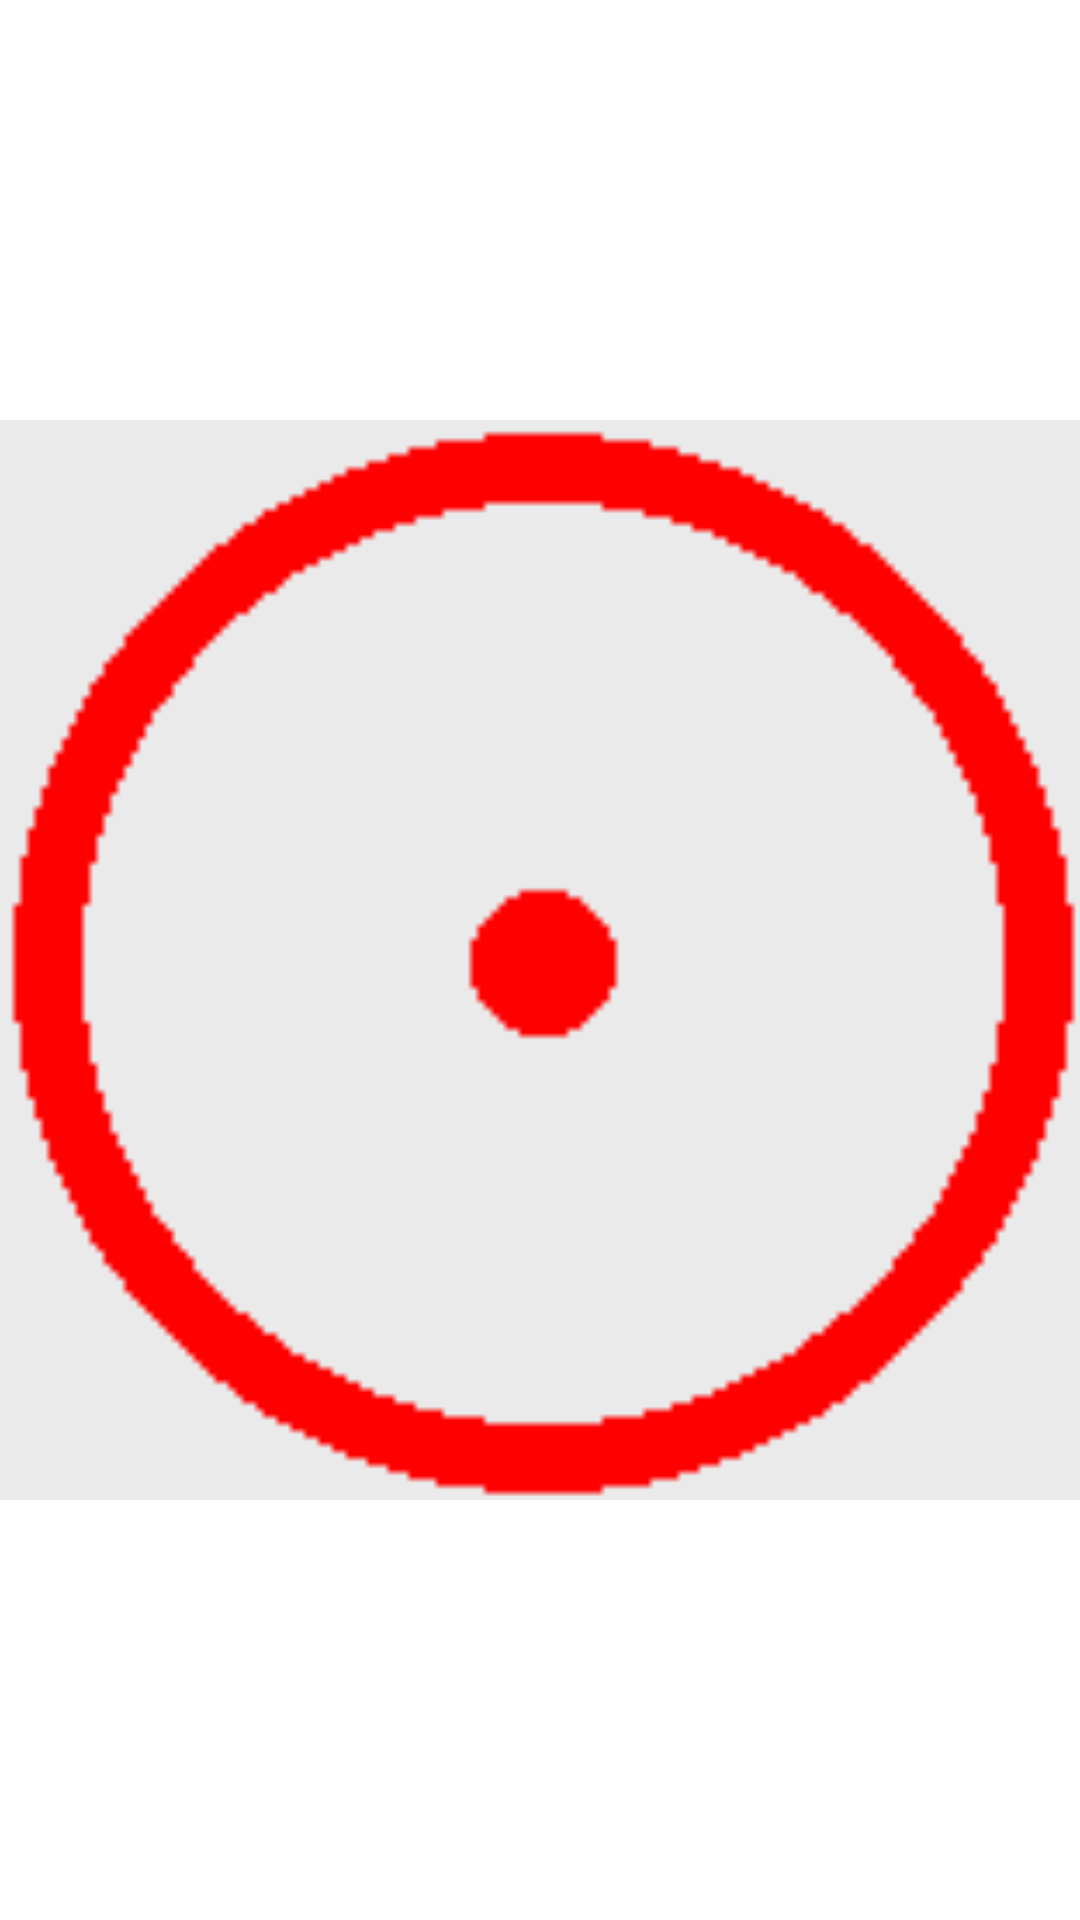

The Android layout XML behind this screen, and the referenced resources:
<!-- AndroidManifest.xml: application theme Cpp.Theme.Material -->
<!-- res/layout/auto_clicker_circle.xml -->
<?xml version="1.0" encoding="utf-8"?>
<ImageView xmlns:android="http://schemas.android.com/apk/res/android"
    android:id="@+id/auto_clicker_reticle"
    android:layout_width="26dp"
    android:layout_height="26dp"
    android:scaleType="fitCenter"
    android:src="@drawable/ic_reticle_red" />
<!-- resources referenced by this layout -->
<resources>
  <!-- drawable ic_reticle_red: png bitmap (drawable, 863 bytes) -->
</resources>
